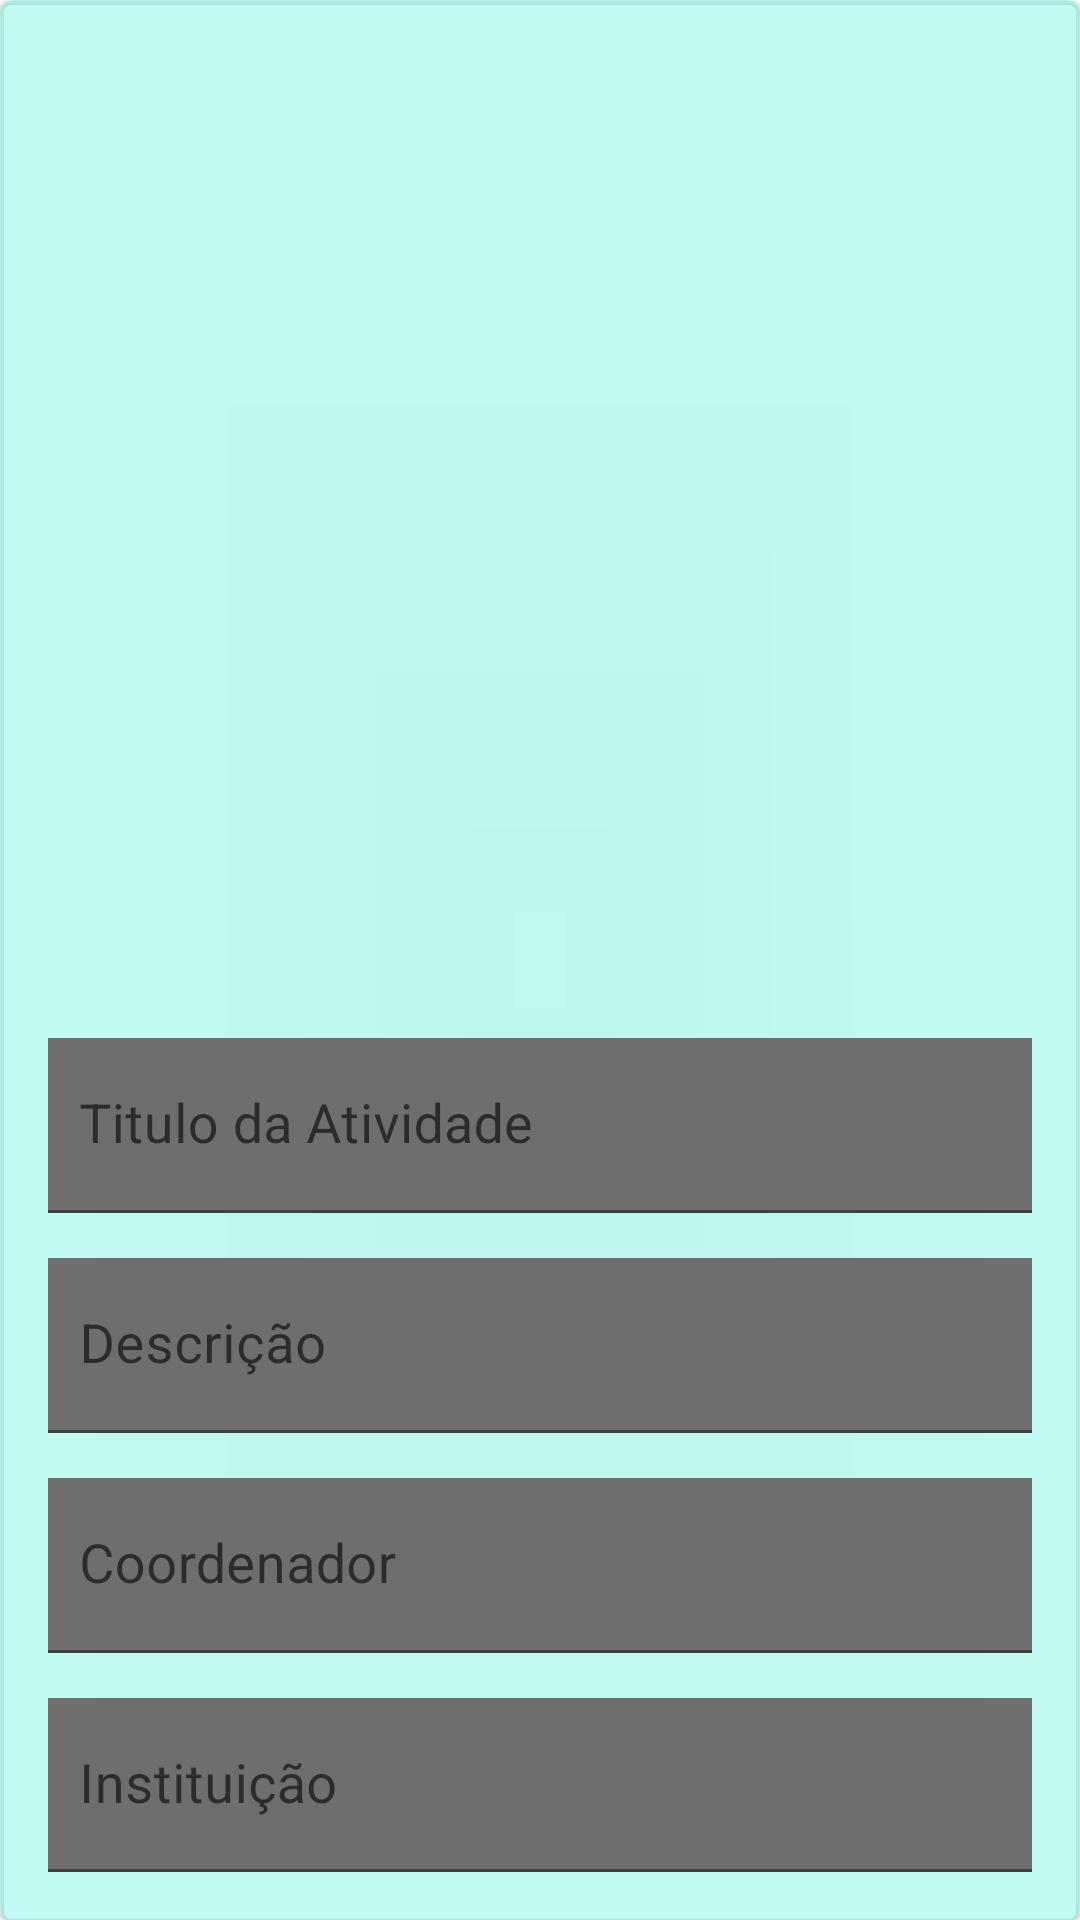

The Android layout XML behind this screen, and the referenced resources:
<!-- AndroidManifest.xml: application theme Theme.VProjeto -->
<!-- res/layout/activity_linha_consultar_historico.xml -->
<?xml version="1.0" encoding="utf-8"?>
<LinearLayout xmlns:android="http://schemas.android.com/apk/res/android"
    xmlns:app="http://schemas.android.com/apk/res-auto"
    xmlns:tools="http://schemas.android.com/tools"
    android:layout_width="match_parent"
    android:layout_height="match_parent"
    android:orientation="vertical">

    <com.google.android.material.card.MaterialCardView
        android:layout_width="match_parent"
        android:layout_height="wrap_content"
        android:layout_margin="0dp"

        android:layout_marginEnd="0dp"
        android:backgroundTint="#8B8FF4E9"
        android:paddingRight="10dp"
        app:rippleColor="#FFFFFF"
        app:strokeColor="@color/black"
        app:strokeWidth="0dp"
        tools:ignore="DuplicateIds">

        <LinearLayout
            android:layout_width="match_parent"
            android:layout_height="wrap_content"
            android:layout_marginEnd="0dp"
            android:orientation="vertical">

            
            <ImageView
                android:id="@+id/imgHistorico"
                android:layout_width="350dp"
                android:layout_height="300dp"
                android:layout_alignParentStart="true"
                android:layout_alignParentTop="true"
                android:layout_alignParentEnd="true"
                android:layout_alignParentBottom="true"
                android:layout_centerInParent="true"
                android:layout_marginStart="25dp"
                android:layout_marginTop="20dp"
                android:layout_marginEnd="20dp"
                android:layout_marginRight="0dp"
                android:foregroundGravity="center_horizontal|center_vertical"
                tools:srcCompat="@tools:sample/avatars" />

            <LinearLayout
                android:layout_width="match_parent"
                android:layout_height="wrap_content"
                android:orientation="vertical"
                android:padding="16dp">

                

                <com.google.android.material.textfield.TextInputLayout
                    android:layout_width="match_parent"
                    android:layout_height="wrap_content"
                    android:hint="Titulo da Atividade"
                    app:hintTextColor="@color/black">

                    <com.google.android.material.textfield.TextInputEditText
                        android:id="@+id/txtTituloHistorico"
                        android:layout_width="340dp"
                        android:layout_height="wrap_content"
                        android:layout_gravity="center"
                        android:layout_marginTop="10dp"
                        android:background="#6E6E6E"
                        android:enabled="false"
                        android:textColor="#CBFFFFFF"
                        android:textSize="18sp" />

                </com.google.android.material.textfield.TextInputLayout>
                <com.google.android.material.textfield.TextInputLayout
                    android:layout_width="match_parent"
                    android:layout_height="wrap_content"
                    android:hint="Descrição"
                    app:hintTextColor="@color/black">

                    <com.google.android.material.textfield.TextInputEditText
                        android:id="@+id/txtDescricaoHistorico"
                        android:layout_width="340dp"
                        android:layout_height="wrap_content"
                        android:layout_gravity="center"
                        android:layout_marginTop="15dp"
                        android:background="#6E6E6E"
                        android:enabled="false"
                        android:textAppearance="?attr/textAppearanceBody2"
                        android:textColor="#CBFFFFFF"
                        android:textSize="18sp" />

                </com.google.android.material.textfield.TextInputLayout>

                <com.google.android.material.textfield.TextInputLayout
                    android:layout_width="match_parent"
                    android:layout_height="wrap_content"
                    android:hint="Coordenador"
                    app:hintTextColor="@color/black">

                    <com.google.android.material.textfield.TextInputEditText
                        android:id="@+id/txtCoordenadorHistorico"
                        android:layout_width="340dp"
                        android:layout_height="wrap_content"
                        android:layout_gravity="center"
                        android:layout_marginTop="15dp"
                        android:background="#6E6E6E"
                        android:enabled="false"
                        android:textColor="#CBFFFFFF"
                        android:textSize="18sp" />

                </com.google.android.material.textfield.TextInputLayout>

                <com.google.android.material.textfield.TextInputLayout
                    android:layout_width="match_parent"
                    android:layout_height="wrap_content"
                    android:hint="Instituição"
                    app:hintTextColor="@color/black">

                    <com.google.android.material.textfield.TextInputEditText
                        android:id="@+id/txtInstituicaoHistorico"
                        android:layout_width="340dp"
                        android:layout_height="wrap_content"
                        android:layout_gravity="center"
                        android:layout_marginTop="15dp"
                        android:background="#6E6E6E"
                        android:enabled="false"
                        android:textColor="#CBFFFFFF"
                        android:textSize="18sp" />

                </com.google.android.material.textfield.TextInputLayout>
                <RelativeLayout
                    android:layout_width="match_parent"
                    android:layout_height="match_parent">

                    <com.google.android.material.textfield.TextInputLayout
                        android:layout_width="match_parent"
                        android:layout_height="wrap_content"
                        android:hint="Carga"

                        app:hintTextColor="@color/black"
                        app:startIconContentDescription="Imagem representando perfil">

                        <com.google.android.material.textfield.TextInputEditText
                            android:id="@+id/txtCargaHistorico"
                            android:layout_width="135dp"
                            android:layout_height="wrap_content"
                            android:layout_gravity="right"
                            android:layout_marginTop="15dp"
                            android:layout_marginRight="15dp"
                            android:background="#6E6E6E"
                            android:enabled="false"
                            android:textColor="#CBFFFFFF"
                            android:textSize="18sp"
                            tools:ignore="DuplicateClickableBoundsCheck" />
                    </com.google.android.material.textfield.TextInputLayout>

                    <com.google.android.material.textfield.TextInputLayout
                        android:layout_width="match_parent"
                        android:layout_height="wrap_content"
                        android:hint="Data"
                        app:hintTextColor="@color/black">

                        <com.google.android.material.textfield.TextInputEditText
                            android:id="@+id/txtDataHistorico"
                            android:layout_width="200dp"
                            android:layout_height="wrap_content"
                            android:layout_gravity="center"
                            android:layout_marginTop="15dp"
                            android:layout_marginRight="70dp"
                            android:background="#6E6E6E"
                            android:enabled="false"
                            android:textColor="#CBFFFFFF"
                            android:textSize="18sp"
                            tools:ignore="DuplicateClickableBoundsCheck" />
                    </com.google.android.material.textfield.TextInputLayout>
                </RelativeLayout>
                <RelativeLayout
                    android:layout_width="match_parent"
                    android:layout_height="match_parent">

                    <com.google.android.material.textfield.TextInputLayout
                        android:layout_width="match_parent"
                        android:layout_height="wrap_content"
                        android:hint="Status"

                        app:hintTextColor="@color/black"
                        app:startIconContentDescription="Imagem representando perfil">

                        <com.google.android.material.textfield.TextInputEditText
                            android:id="@+id/txtStatusHistorico"
                            android:layout_width="160dp"
                            android:layout_height="wrap_content"
                            android:layout_gravity="right"
                            android:layout_marginTop="15dp"
                            android:layout_marginRight="15dp"
                            android:background="#6E6E6E"
                            android:enabled="false"
                            android:textColor="#CBFFFFFF"
                            android:textSize="18sp"
                            tools:ignore="DuplicateClickableBoundsCheck" />
                    </com.google.android.material.textfield.TextInputLayout>

                    <com.google.android.material.textfield.TextInputLayout
                        android:layout_width="match_parent"
                        android:layout_height="wrap_content"
                        android:hint="Categoria"
                        app:hintTextColor="@color/black">

                        <com.google.android.material.textfield.TextInputEditText
                            android:id="@+id/txtCategoriaSolicitacaoHistorico"
                            android:layout_width="175dp"
                            android:layout_height="wrap_content"
                            android:layout_gravity="center"
                            android:layout_marginTop="15dp"
                            android:layout_marginRight="81dp"
                            android:background="#6E6E6E"
                            android:enabled="false"
                            android:textColor="#CBFFFFFF"
                            android:textSize="18sp"
                            tools:ignore="DuplicateClickableBoundsCheck" />
                    </com.google.android.material.textfield.TextInputLayout>
                </RelativeLayout>
                <com.google.android.material.textfield.TextInputLayout
                    android:layout_width="match_parent"
                    android:layout_height="wrap_content"
                    android:hint="Justificativa do Coordenador"
                    app:hintTextColor="@color/black">

                    <com.google.android.material.textfield.TextInputEditText
                        android:id="@+id/txtJustificativa2"
                        android:layout_width="340dp"
                        android:layout_height="wrap_content"
                        android:layout_gravity="center"
                        android:layout_marginTop="15dp"
                        android:background="#6E6E6E"
                        android:enabled="false"
                        android:textColor="#CBFFFFFF"
                        android:textSize="18sp" />

                </com.google.android.material.textfield.TextInputLayout>

            </LinearLayout>
        </LinearLayout>

    </com.google.android.material.card.MaterialCardView>
</LinearLayout>
<!-- resources referenced by this layout -->
<resources>
  <color name="black">#FF000000</color>
  <style name="Theme.VProjeto" parent="Theme.MaterialComponents.DayNight.DarkActionBar">
          
          <item name="colorPrimary">@color/purple_500</item>
          <item name="colorPrimaryVariant">@color/purple_700</item>
          <item name="colorOnPrimary">@color/white</item>
          
          <item name="colorSecondary">@color/teal_200</item>
          <item name="colorSecondaryVariant">@color/teal_700</item>
          <item name="colorOnSecondary">@color/black</item>
          
          <item name="android:statusBarColor" tools:targetApi="l">?attr/colorPrimaryVariant</item>
          
      </style>
  <color name="purple_500">#FF6200EE</color>
  <color name="purple_700">#FF3700B3</color>
  <color name="white">#FFFFFFFF</color>
  <color name="teal_200">#A303DAC5</color>
  <color name="teal_700">#FF018786</color>
</resources>
